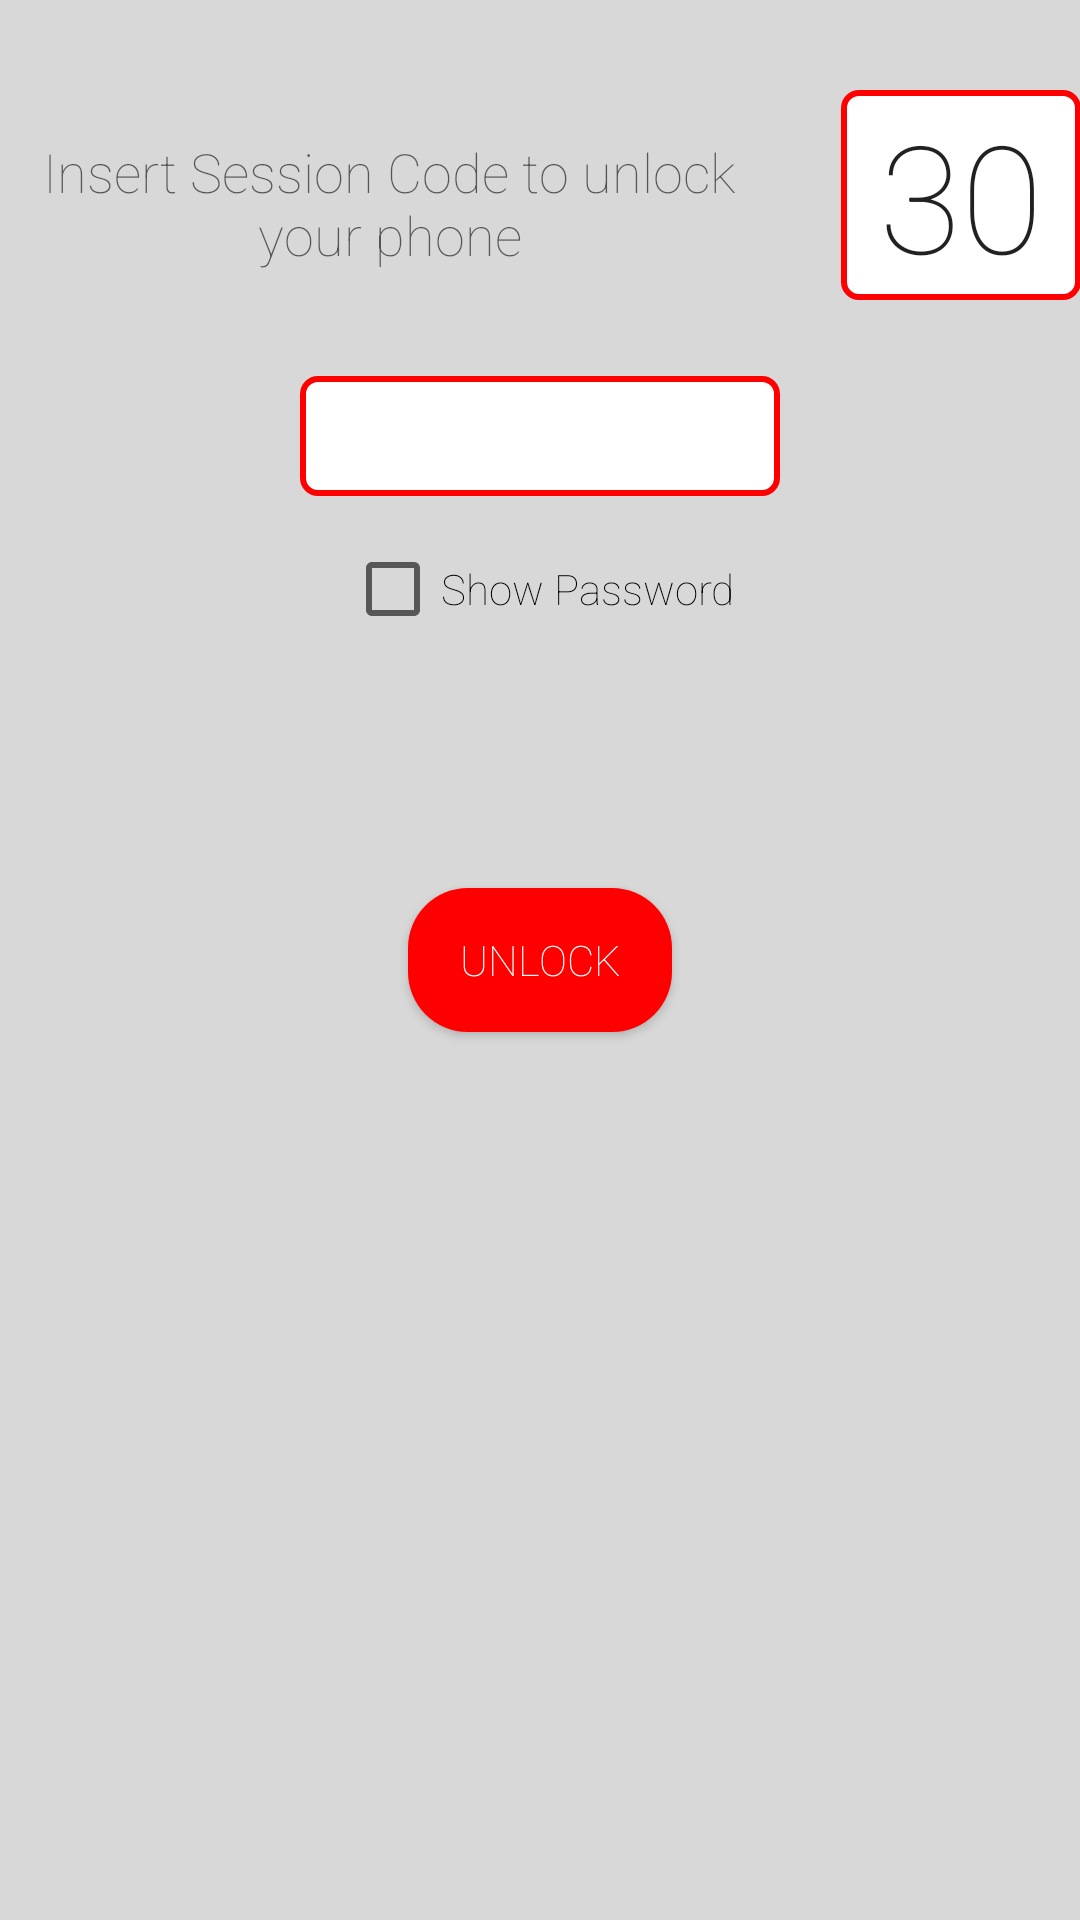

This screen was rendered from an Android layout file. Write that file and the resources it references.
<!-- AndroidManifest.xml: application theme AppTheme -->
<!-- res/layout/activity_unlock.xml -->
<RelativeLayout xmlns:android="http://schemas.android.com/apk/res/android"
    xmlns:tools="http://schemas.android.com/tools" android:layout_width="match_parent"
    android:layout_height="match_parent" android:paddingLeft="@dimen/activity_horizontal_margin"
    android:paddingRight="@dimen/activity_horizontal_margin"
    android:paddingTop="@dimen/activity_vertical_margin"
    android:paddingBottom="@dimen/activity_vertical_margin"
    android:id="@+id/unlockLayout"
    tools:context="com.example.antifurtoappbasic.unlockActivity">

    <ImageView
        android:layout_width="300dp"
        android:layout_height="50dp"
        android:id="@+id/imageView"
        android:layout_alignParentStart="true"
        android:layout_alignParentEnd="true"
        android:layout_alignParentBottom="true"
        android:layout_alignParentTop="true"
        android:visibility="invisible"
        android:background="@color/red"/>

    <EditText
        android:layout_width="160dp"
        android:layout_height="40dp"
        android:inputType="numberPassword"
        android:ems="10"
        android:id="@+id/unlockCode"
        android:maxLength="4"
        android:gravity="center"
        android:layout_marginTop="35dp"
        android:layout_below="@+id/textViewCode"
        android:layout_centerHorizontal="true"
        android:background="@drawable/back" />

    <TextView
        android:layout_width="wrap_content"
        android:layout_height="wrap_content"
        android:textAppearance="?android:attr/textAppearanceMedium"
        android:text="Insert Session Code to unlock your phone"
        android:gravity="center"
        android:id="@+id/textViewCode"
        android:layout_marginTop="45dp"
        android:layout_alignParentTop="true"
        android:layout_alignEnd="@+id/unlockCode" />

    <Button
        android:layout_width="wrap_content"
        android:layout_height="wrap_content"
        android:textColor="@color/white"
        android:text="Unlock"
        android:id="@+id/unlockButton"
        android:onClick="unlockPhone"
        android:background="@drawable/back_button_general"
        android:layout_centerVertical="true"
        android:layout_centerHorizontal="true" />

    <CheckBox
        android:layout_width="wrap_content"
        android:layout_height="wrap_content"
        android:text="Show Password"
        android:id="@+id/codeVisible"
        android:checked="false"
        android:onClick="setFinalCodeVisibility"
        android:layout_below="@+id/unlockCode"
        android:layout_centerHorizontal="true"
        android:layout_marginTop="15dp" />

    <TextView
        android:layout_width="80dp"
        android:layout_height="70dp"
        android:textAppearance="?android:attr/textAppearanceLarge"
        android:text="30"
        android:textSize="50dp"
        android:gravity="center"
        android:id="@+id/countdown"
        android:background="@drawable/back"
        android:layout_marginTop="30dp"
        android:layout_alignParentEnd="true" />

    <TextView
        android:layout_width="350dp"
        android:layout_height="wrap_content"
        android:textAppearance="?android:attr/textAppearanceMedium"
        android:text="Insert your Permanent Code \n ALARM MODE"
        android:textColor="@color/white"
        android:gravity="center"
        android:textStyle="bold"
        android:visibility="invisible"
        android:id="@+id/newTextViewCode"
        android:layout_marginTop="45dp"
        android:layout_alignParentTop="true" />

</RelativeLayout>
<!-- resources referenced by this layout -->
<resources>
  <color name="red">#ff0000</color>
  <color name="white">#ffffff</color>
  <!-- drawable back (drawable) -->
  <shape xmlns:android="http://schemas.android.com/apk/res/android" android:shape="rectangle" >
      <solid android:color="#ffffff" />
      <stroke android:width="2dip" android:color="#ff0000"/>
      <corners android:radius="5dp" />
  </shape>
  <!-- drawable back_button_general (drawable) -->
  <shape xmlns:android="http://schemas.android.com/apk/res/android" >
      <solid android:color="#FF0000"/>
      <corners android:radius="20dp" />
  </shape>
  <style name="AppTheme" parent="Theme.AppCompat.Light.DarkActionBar">
          <item name="colorPrimary">@color/red</item>
          <item name="android:fontFamily">sans-serif-thin</item>
          <item name="android:windowBackground">@color/grey</item>
      </style>
  <color name="grey">#d8d8d8</color>
</resources>
